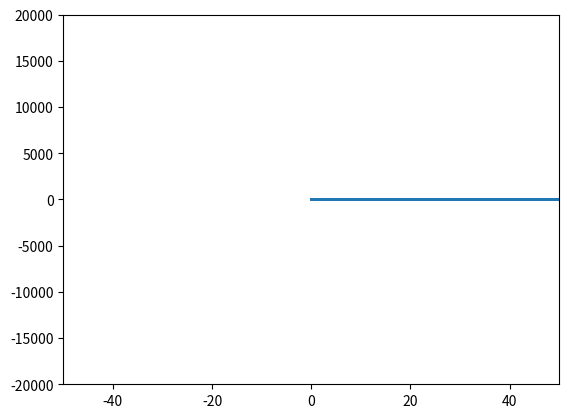

Write Python code to recreate this figure.
#!/usr/bin/env python3

from scipy.fft import fft
from scipy.io import wavfile as wav
from scipy import signal
import matplotlib.pyplot as plt
import os
import numpy as np

sampling_rate=44100
freq_signal=10000
num_samples=3000000
# num_samples=10000
fs = 10e3

# fs, audio = wav.read('piano2.wav')
# print(fs)
# audio = np.average(audio, axis=1)
# audio = audioSource.readframes(audioSource.getnframes())
audio = [np.sin(2 * np.pi * freq_signal * x1/sampling_rate) for x1 in range(num_samples)]
audio = np.array(audio)
res = np.fft.fft(audio)
print(res)
print(res.shape)
print(res.argmax() / sampling_rate)

fre = np.fft.fftfreq(num_samples, 1/sampling_rate)

# f, t, Sxx = signal.spectrogram(audio, fs)
time = np.linspace(0, num_samples/sampling_rate, num_samples)
plt.plot(time, audio, label="Real")
plt.xlim(-50,50)
plt.ylim(-20000,20000)
# plt.ylabel('Frequency [Hz]')
# plt.xlabel('Time [sec]')
plt.show()
